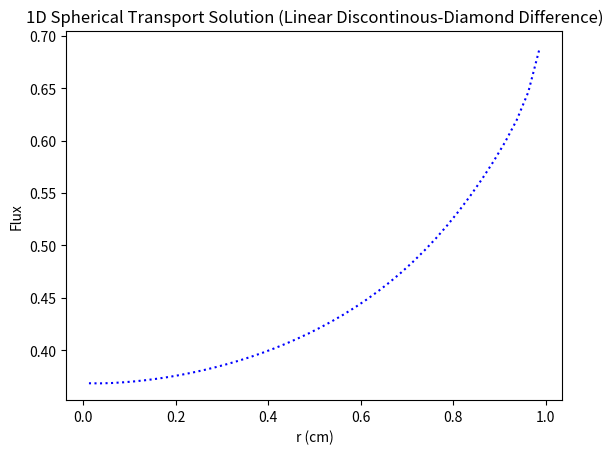
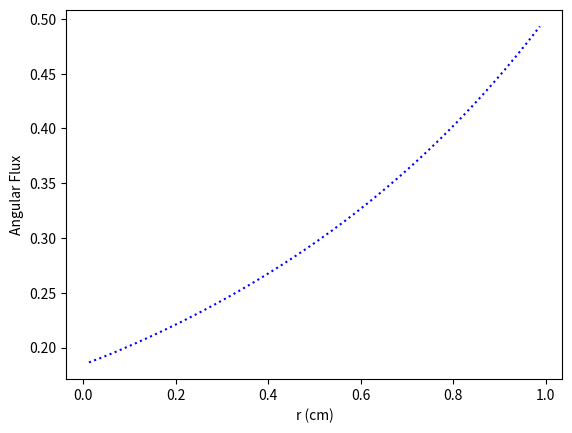
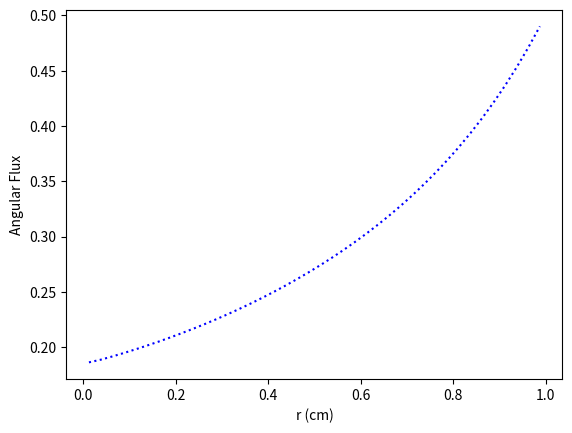
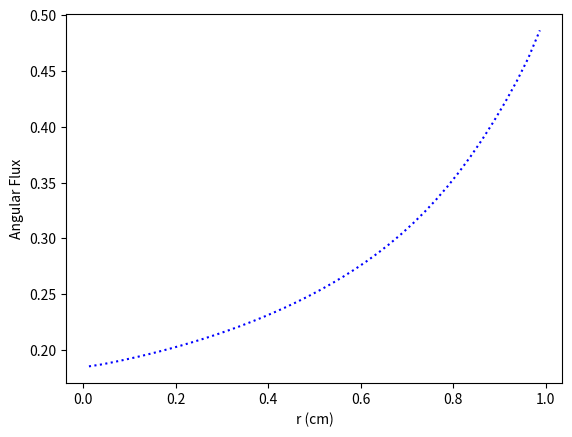
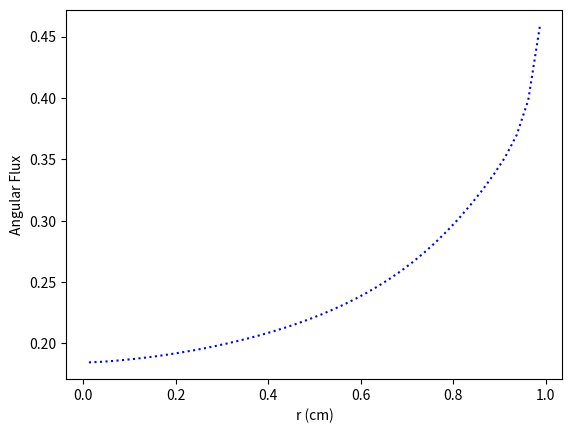
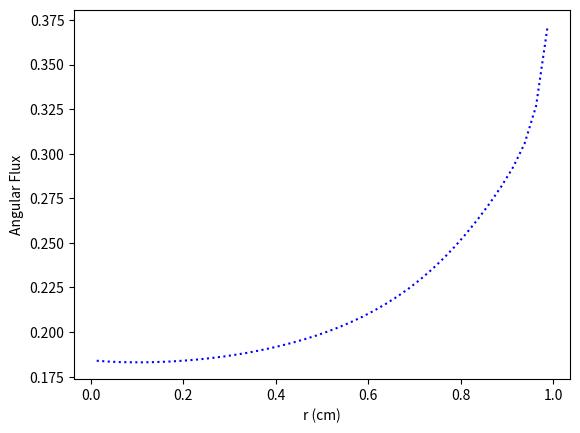
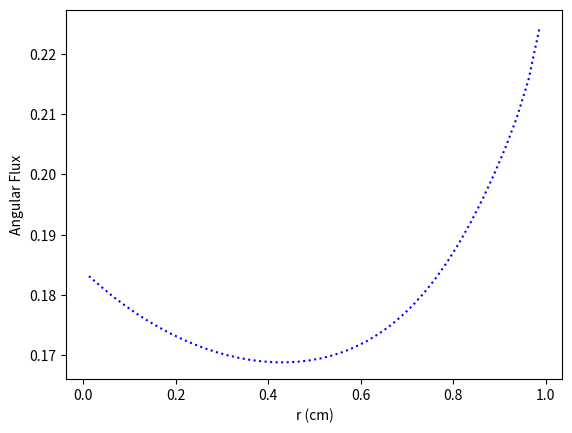
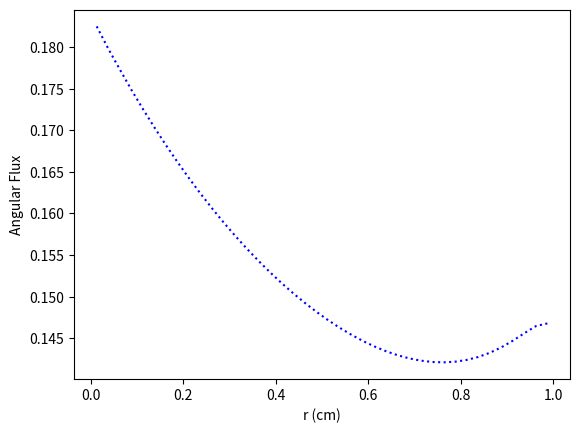
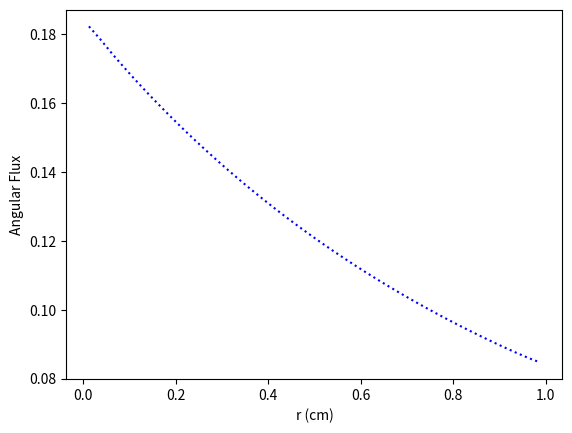

Source code (Python) for these figures, in order:
# -*- coding: utf-8 -*-
"""
Created on Mon Feb 12 20:29:37 2024

[redacted]
"""

import numpy as np
import matplotlib.pyplot as plt



# mesh class
class Mesh:
    def __init__(self, matIDs, R, I_reg):
        # number of cells and regions 
        self.I = np.sum(I_reg)
        N_reg = len(matIDs)
        
        # add origin
        self.R = np.insert(R,0,0.)
        
        # cell widths and centers
        self.dr = np.array([])
        for nr in range(N_reg):
            dr_reg = (self.R[nr+1] - self.R[nr])/I_reg[nr]
            self.dr = np.concatenate((self.dr, np.repeat(dr_reg, I_reg[nr])))
        self.r = np.cumsum(self.dr) - self.dr/2
        
        # cell areas and volumes
        self.A = 4*np.pi*(self.r + self.dr/2)**2
        self.A = np.insert(self.A,0,0.)
        self.V = 4*np.pi/3*((self.r + self.dr/2)**3 - (self.r - self.dr/2)**3)
        
        # material ID
        self.matID = np.array([], dtype=int)
        for nr in range(N_reg):
            self.matID = np.concatenate((self.matID, np.repeat(matIDs[nr],\
                                                               I_reg[nr])))
   
                
        
# quadrature class
class Quad:
    def __init__(self, N_dir):
        # number of mu-cells
        self.N_dir   = N_dir
        self.N_cells = int(N_dir/2)
        
        # mu-cell boundaries
        self.mu_half = np.linspace(-1.,1.,self.N_cells+1)
        
        # mu-cell midpoints
        mu = 0.5*(self.mu_half[:-1] + self.mu_half[1:])
        
        # local Gauss S2 quadrature
        self.w  = (1./self.N_cells)*np.ones(N_dir)
        self.mu = np.zeros(N_dir) 
        for n_mu in range(self.N_cells):
            self.mu[2*n_mu]   = self.w[2*n_mu]*(-1./np.sqrt(3.))  + mu[n_mu]
            self.mu[2*n_mu+1] = self.w[2*n_mu+1]*(1./np.sqrt(3.)) + mu[n_mu]
        
        # alpha (1-mu^2)
        self.alpha = np.zeros(3*self.N_cells+1)
        for n_mu in range(self.N_cells):
            self.alpha[3*n_mu]   = 1 - self.mu_half[n_mu]**2
            self.alpha[3*n_mu+1] = 1 - self.mu[2*n_mu]**2
            self.alpha[3*n_mu+2] = 1 - self.mu[2*n_mu+1]**2  
        
        
        
# solver class
class Solve:
    def __init__(self, R, I_reg, N_dir, bc, matprops, do_angular=False):
        nmats = len(matprops["sigt"])
        matIDs = np.arange(nmats)
        
        # initialization
        self.mesh = Mesh(matIDs, R, I_reg)
        self.quad = Quad(N_dir)
        self.bc = bc
        self.matprops = matprops
        
        # plot angular fluxes
        self.do_angular = do_angular
        
        # check for void
        self.do_balance = True 
        if np.all(matprops["sigt"] == 0.) and np.all(matprops["sigs"] == 0.) and \
                              np.all(matprops["q"] == 0.):
            self.do_balance = False
        
        
    # solver 
    def solve(self):
        # angular fluxes
        if self.do_angular == True:
            self.psi = np.zeros((self.quad.N_dir,self.mesh.I))
        
        # isotropic flux boundary condition
        self.psi_bound = np.zeros(self.quad.N_dir)
        if (self.bc["type"] == "isotropic"):
            self.psi_bound[:int(self.quad.N_dir/2)] = self.bc["value"]/2.
        # anisotropic flux boundary condition
        if (self.bc["type"] == "anisotropic"):
            self.psi_bound[:int(self.quad.N_dir/2)] = self.bc["value"][:]
        
        # initial guess
        Phi_0, Phi_m1 = np.zeros(self.mesh.I), np.zeros(self.mesh.I)
        
        # source iteration
        err, tol = 1, 1e-6
        it = 0
        print("\nIteration :: Error")
        while (err > tol):
            it += 1
            # scalar flux iterate
            Phi_1 = np.zeros(self.mesh.I)
            
            # starting direction sweep
            self.psi_0, psi_mu = self.start(Phi_0)
            
            # sweeps
            for n_mu in range(self.quad.N_cells):
                Phi_1, psi_mu = self.sweep(n_mu, psi_mu, Phi_0, Phi_1)
                
            # calculate error
            if (it == 1):
                err = 1
            else:
                delta = np.sqrt(np.sum(((Phi_1 - Phi_0)/Phi_1)**2))
                rho = np.sum(np.abs(Phi_1 - Phi_0))/np.sum(np.abs(Phi_0 - Phi_m1))
                err = delta/np.abs(1 - rho)
            print(str(it)+" :: "+str(err))
            
            # next iteration
            Phi_m1 = Phi_0
            Phi_0 = Phi_1
            
        # converged solution
        self.Phi = Phi_0
        
        # balance parameter
        if self.do_balance:
            bal = self.balance()
            print("Balance: "+str(bal))
    

    # starting direction
    def start(self, Phi):
        # starting direction ingoing flux
        if (self.quad.N_dir == 2):
            psi_x = self.psi_bound[0]
        else:
            mu0, mu1 = self.quad.mu[0], self.quad.mu[1]
            psi_x = self.psi_bound[0]*(mu1 + 1)/(mu1 - mu0) - \
                    self.psi_bound[1]*(mu0 + 1)/(mu1 - mu0)
            if (psi_x < 0):
                psi_x = 0
            
        # starting direction sweep
        psi_mu = np.zeros(self.mesh.I) 
        for iel in range(self.mesh.I-1,-1,-1):
            # cell properties
            dr    = self.mesh.dr[iel]
            matID = self.mesh.matID[iel]
            sigt  = self.matprops["sigt"][matID]
            sigs  = self.matprops["sigs"][matID]
            q     = self.matprops["q"][matID]
            
            # calculate cell-average angular flux
            psi_mu[iel] = psi_x + (sigs*Phi[iel] + q)*dr/4
            psi_mu[iel] /= (1 + sigt*dr/2)
            
            # update ingoing flux
            psi_x = 2*psi_mu[iel] - psi_x
            
        # return origin and starting direction angular flux
        psi_0 = psi_x
        return psi_0, psi_mu 

        
    # sweep function
    def sweep(self, n_mu, psi_mu, Phi_0, Phi_1):
        # direction quantities
        mu      = self.quad.mu[2*n_mu:2*n_mu+2]
        w       = self.quad.w[2*n_mu:2*n_mu+2]
        alpha   = self.quad.alpha[3*n_mu:3*n_mu+4]
        mu_half = self.quad.mu_half[n_mu:n_mu+2]
        
        # basis functions
        if (n_mu == 0):
            B_S     = lambda u: ((u-mu[0])*(u-mu[1]))/((-1-mu[0])*(-1-mu[1]))
            B_minus = lambda u: ((u+1)*(u-mu[1]))/((mu[0]+1)*(mu[0]-mu[1]))
            B_plus  = lambda u: ((u+1)*(u-mu[0]))/((mu[1]+1)*(mu[1]-mu[0]))
        else:
            B_minus = lambda u: (mu[1]-u)/(mu[1]-mu[0])
            B_plus  = lambda u: (u-mu[0])/(mu[1]-mu[0])
        
        # negative-mu sweeps
        if (mu[0] < 0):
            # angular flux at boundary
            psi_x = np.copy(self.psi_bound[2*n_mu:2*n_mu+2])
            # sweep order
            start = self.mesh.I-1
            stop = -1
            inc = -1
            
        # positive-mu sweeps
        if (mu[0] > 0):
            # angular flux at origin
            psi_x = self.psi_0*np.ones(2)
            # sweep order
            start = 0
            stop = self.mesh.I
            inc = 1
            
        # sweep
        for iel in range(start, stop, inc):
            # cell properties
            A     = self.mesh.A[iel:iel+2] 
            if (mu[0] < 0):
                A_out = A[0]
            if (mu[0] > 0):
                A_out = A[1]
            V     = self.mesh.V[iel]
            matID = self.mesh.matID[iel]
            sigt  = self.matprops["sigt"][matID]
            sigs  = self.matprops["sigs"][matID]
            q     = self.matprops["q"][matID]
            
            # first angular cell
            if (n_mu == 0):
                # coefficients
                a00 = -2*mu[0]*A[0]*w[0] + alpha[3]*(A[1]-A[0])/2.*B_minus(mu_half[1]) + sigt*V*w[0]
                a01 = -2*mu[1]*A[0]*w[1] + alpha[3]*(A[1]-A[0])/2.*B_plus(mu_half[1]) + sigt*V*w[1]
                a10 = -2*mu[0]**2*A[0]*w[0] + (mu_half[1]*alpha[3]*B_minus(mu_half[1]) - alpha[1]*w[0]) \
                      *(A[1]-A[0])/2. + mu[0]*sigt*V*w[0]
                a11 = -2*mu[1]**2*A[0]*w[1] + (mu_half[1]*alpha[3]*B_plus(mu_half[1]) - alpha[2]*w[1]) \
                      *(A[1]-A[0])/2. + mu[1]*sigt*V*w[1]
                    
                # source terms
                b0 = (sigs*Phi_0[iel]+q)/2.*(w[0]+w[1])*V - alpha[3]*(A[1]-A[0])/2.*B_S(mu_half[1])*psi_mu[iel] \
                     - (A[1]+A[0])*(mu[0]*psi_x[0]*w[0] + mu[1]*psi_x[1]*w[1])
                b1 = (sigs*Phi_0[iel]+q)/2.*(mu[0]*w[0]+mu[1]*w[1])*V - mu_half[1]*alpha[3]*(A[1]-A[0])/2. \
                     *B_S(mu_half[1])*psi_mu[iel] - (A[1]+A[0])*(mu[0]**2*psi_x[0]*w[0] + mu[1]**2*psi_x[1]*w[1])
            
            # other angular cells
            else:
                # coefficients
                a00 = 2*np.abs(mu[0])*A_out*w[0] + alpha[3]*B_minus(mu_half[1])*(A[1]-A[0])/2. + sigt*V*w[0]
                a01 = 2*np.abs(mu[1])*A_out*w[1] + alpha[3]*B_plus(mu_half[1])*(A[1]-A[0])/2. + sigt*V*w[1]
                a10 = 2*np.abs(mu[0])*mu[0]*A_out*w[0] + (mu_half[1]*alpha[3]*B_minus(mu_half[1]) - alpha[1]*w[0]) \
                      *(A[1]-A[0])/2. + mu[0]*sigt*V*w[0]
                a11 = 2*np.abs(mu[1])*mu[1]*A_out*w[1] + (mu_half[1]*alpha[3]*B_plus(mu_half[1]) - alpha[2]*w[1]) \
                      *(A[1]-A[0])/2. + mu[1]*sigt*V*w[1]
                    
                # source terms
                b0 = (sigs*Phi_0[iel]+q)/2.*(w[0]+w[1])*V + alpha[0]*(A[1]-A[0])/2.*psi_mu[iel] \
                     + (A[1]+A[0])*(np.abs(mu[0])*psi_x[0]*w[0] + np.abs(mu[1])*psi_x[1]*w[1])
                b1 = (sigs*Phi_0[iel]+q)/2.*(mu[0]*w[0]+mu[1]*w[1])*V + mu_half[0]*alpha[0]*(A[1] \
                     - A[0])/2.*psi_mu[iel] + (A[1]+A[0])*(np.abs(mu[0])*mu[0]*psi_x[0]*w[0] \
                     + np.abs(mu[1])*mu[1]*psi_x[1]*w[1]) 
                                                           
            # calculate Gauss point angular fluxes
            psi_minus = (a11*b0 - a01*b1)/(a00*a11 - a10*a01)
            psi_plus  = (a00*b1 - a10*b0)/(a00*a11 - a10*a01)
            
            # update angular flux
            if self.do_angular == True:
                self.psi[2*n_mu,iel]   = psi_minus
                self.psi[2*n_mu+1,iel] = psi_plus
            
            # add flux contribution
            Phi_1[iel] += (psi_minus*w[0] + psi_plus*w[1])
            
            # update ingoing fluxes
            psi_x[0] = 2*psi_minus - psi_x[0]
            psi_x[1] = 2*psi_plus  - psi_x[1]
            if (n_mu == 0):
                psi_mu[iel] = psi_mu[iel]*B_S(mu_half[1]) + psi_minus*B_minus(mu_half[1]) \
                                           + psi_plus*B_plus(mu_half[1])
            else:
                psi_mu[iel] = psi_minus*B_minus(mu_half[1]) + psi_plus*B_plus(mu_half[1])
                          
        # positive-mu sweep
        if (mu[0] > 0):
            # boundary flux
            self.psi_bound[2*n_mu:2*n_mu+2] = psi_x[:]
            
        # return angular fluxes
        return Phi_1, psi_mu
    
    
    # calculate balance parameter
    def balance(self):
        # source and absorption
        source, absorp = 0, 0
        for iel in range(self.mesh.I):
            # cell properties
            V     = self.mesh.V[iel]
            matID = self.mesh.matID[iel]
            sigt  = self.matprops["sigt"][matID]
            sigs  = self.matprops["sigs"][matID]
            q     = self.matprops["q"][matID]
            # source and absorption rates
            source += q*V
            absorp += (sigt - sigs)*self.Phi[iel]*V
        # leakage
        leak = 0
        for i in range(int(self.quad.N_dir/2),int(self.quad.N_dir)):
            leak += self.quad.mu[i] * self.psi_bound[i] * self.quad.w[i]
        leak *= self.mesh.A[-1]
        # bsource
        bsource = 0
        for i in range(int(self.quad.N_dir/2)):
            bsource += np.abs(self.quad.mu[i])*self.psi_bound[i]*self.quad.w[i]
        bsource *= self.mesh.A[-1]
        # balance parameter
        bal = np.abs(source + bsource - (absorp + leak)) / (source + bsource)
        return bal
    
    
    # plot solution
    def plot(self):
        plt.figure(1)
        plt.plot(self.mesh.r, self.Phi, 'b:')
        plt.xlabel("r (cm)")
        plt.ylabel("Flux")
        plt.title("1D Spherical Transport Solution (Linear Discontinous-Diamond Difference)")
        
        
    # plot angular fluxes
    def angular(self):
        if self.do_angular == True:
            for nd in range(self.quad.N_dir):
                plt.figure(nd+2)
                plt.plot(self.mesh.r, self.psi[nd,:], 'b:')
                plt.xlabel("r (cm)")
                plt.ylabel("Angular Flux")
        
        

"""
Radius:
-------
The outer radius of each material region is provided as a one-dimensional numpy array;
Below, this numpy array is R

Cells per region:
-----------------
Similarly, the number of cells in each region is provided as a one-dimensional numpy
array; Below, this numpy array is I_reg

Number of directions:
---------------------
The number of quadrature directions is given as an even integer; Below, the number
of directions is N_dir

Boundary conditions:
--------------------
The boundary conditions are provided as a library, with the type given as "type" (this
will be either "isotropic" or "anisotropic") and the source given as "value" (this will 
either be a float if the "type" is "isotropic" or a one-dimensional numpy array of size
N_dir/2 if the "type" is "anisotropic"); Below, the boundary condition library is bc
                                                                              
Material properties:
--------------------
The material properties are given as a library with the total cross section given as 
"sigt" (this will be a numpy array of the sigt for each material region), the scattering
cross section given as "sigs" (this will be a numpy array of the sigt for each material 
region), and the volumetric sources given as "q" (this will be a numpy array of the sigt 
for each material region); Below, the material properties are given as matprops
"""

        
    
R = np.array([1.])
I_reg = np.array([40])
N_dir = 8

bc = {"type":"isotropic","value":1.}

matprops = {"sigt":np.array([1.0]),
            "sigs":np.array([0.0]),
               "q":np.array([0.0])}

sol = Solve(R, I_reg, N_dir, bc, matprops, do_angular=True)
sol.solve()
sol.plot()
sol.angular()
